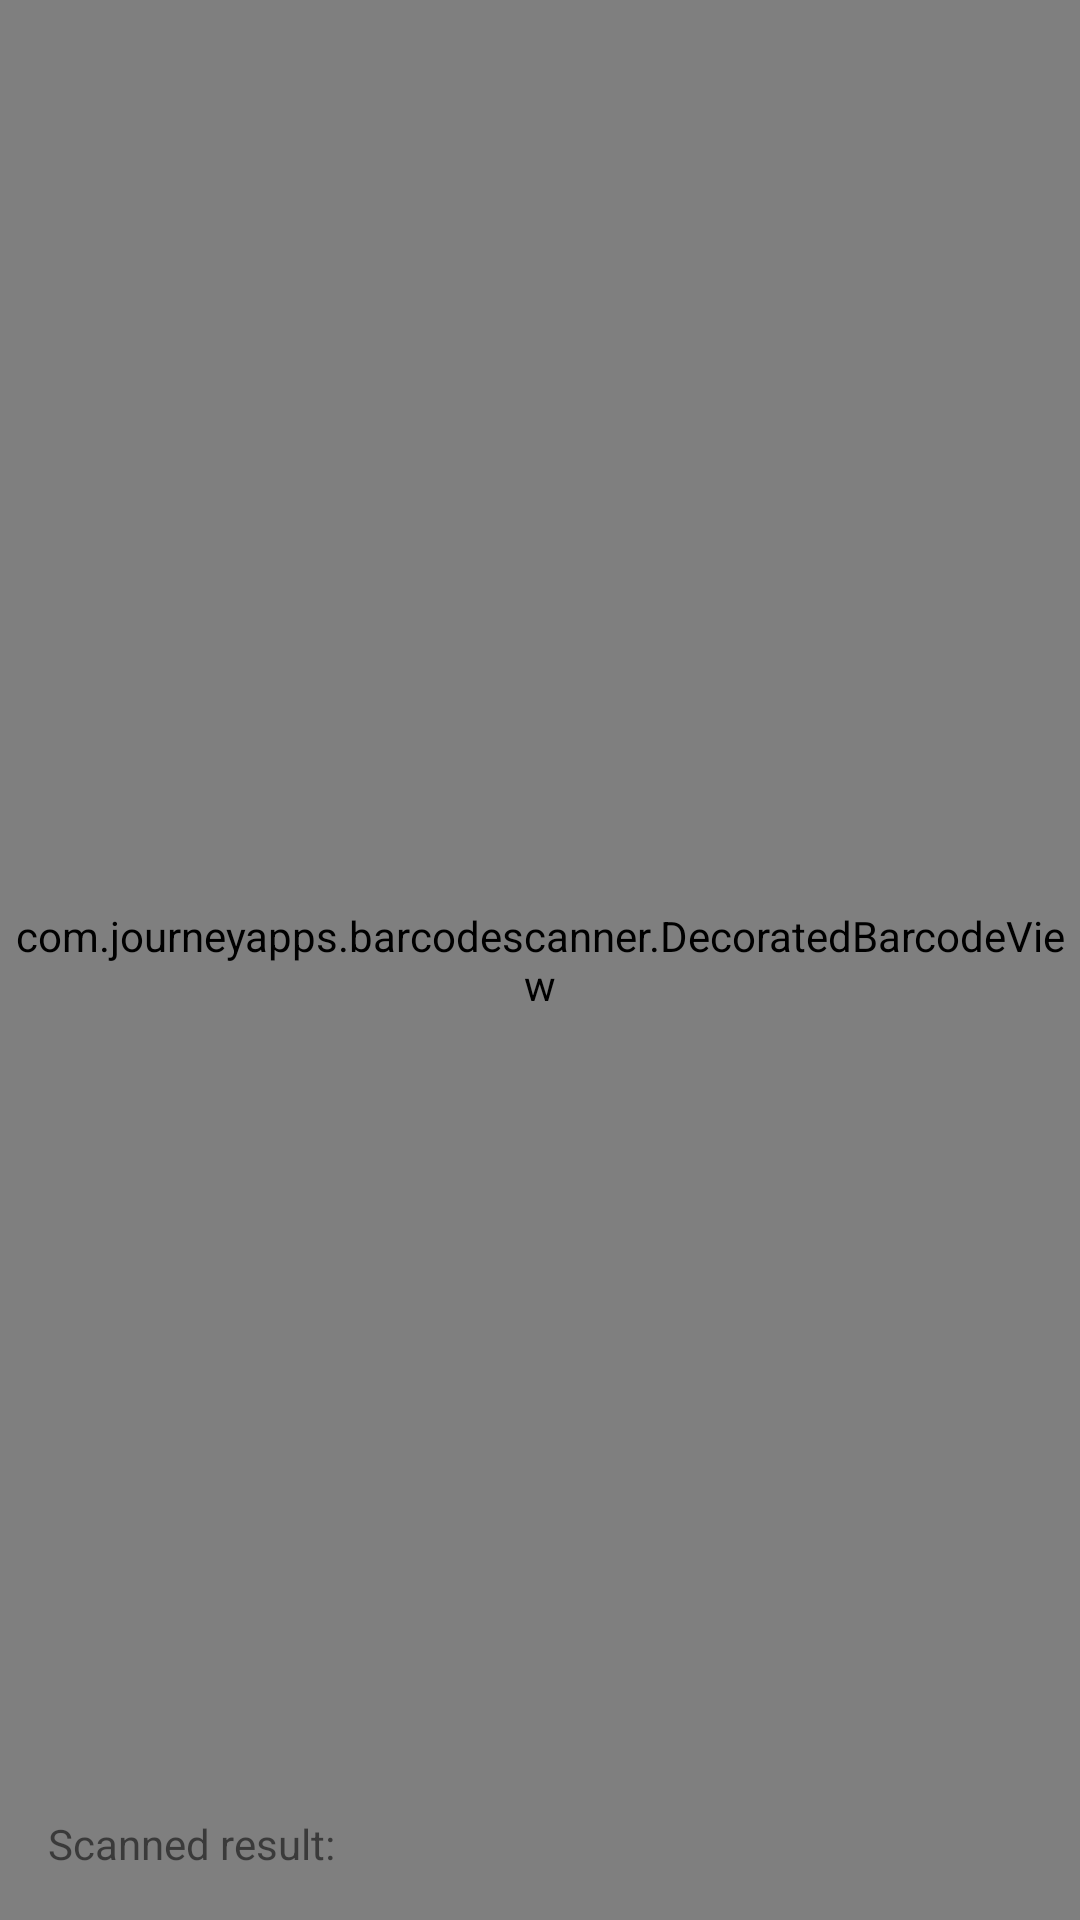

Write the Android layout XML for this screen, with the resource values it uses.
<!-- AndroidManifest.xml: application theme Theme.InventoryTest1 -->
<!-- res/layout/activity_scan_codedel.xml -->
<?xml version="1.0" encoding="utf-8"?>
<RelativeLayout

    xmlns:android="http://schemas.android.com/apk/res/android"


    xmlns:tools="http://schemas.android.com/tools"


    android:layout_width="match_parent"


    android:layout_height="match_parent">



    <com.journeyapps.barcodescanner.DecoratedBarcodeView


        android:id="@+id/scannerView"
        android:layout_width="match_parent"
        android:layout_height="match_parent" />

    <TextView
        android:id="@+id/resultdeleteview"
        android:layout_width="wrap_content"


        android:layout_height="wrap_content"


        android:layout_alignParentBottom="true"


        android:layout_marginStart="16dp"


        android:layout_marginBottom="16dp"


        android:text="Scanned result:" />

</RelativeLayout>
<!-- resources referenced by this layout -->
<resources>
  <style name="Theme.InventoryTest1" parent="Theme.AppCompat.Light.DarkActionBar">
          
          <item name="colorPrimary">@color/colorPrimary</item>
          <item name="colorPrimaryDark">@color/colorPrimaryDark</item>
          <item name="colorAccent">@color/colorAccent</item>
          
      </style>
  <!-- not gathered from this repository: default colours our renderer supplied (Android Studio template values) -->
  <color name="colorPrimary">#FF6200EE</color>
  <color name="colorPrimaryDark">#FF3700B3</color>
  <color name="colorAccent">#FF03DAC5</color>
</resources>
